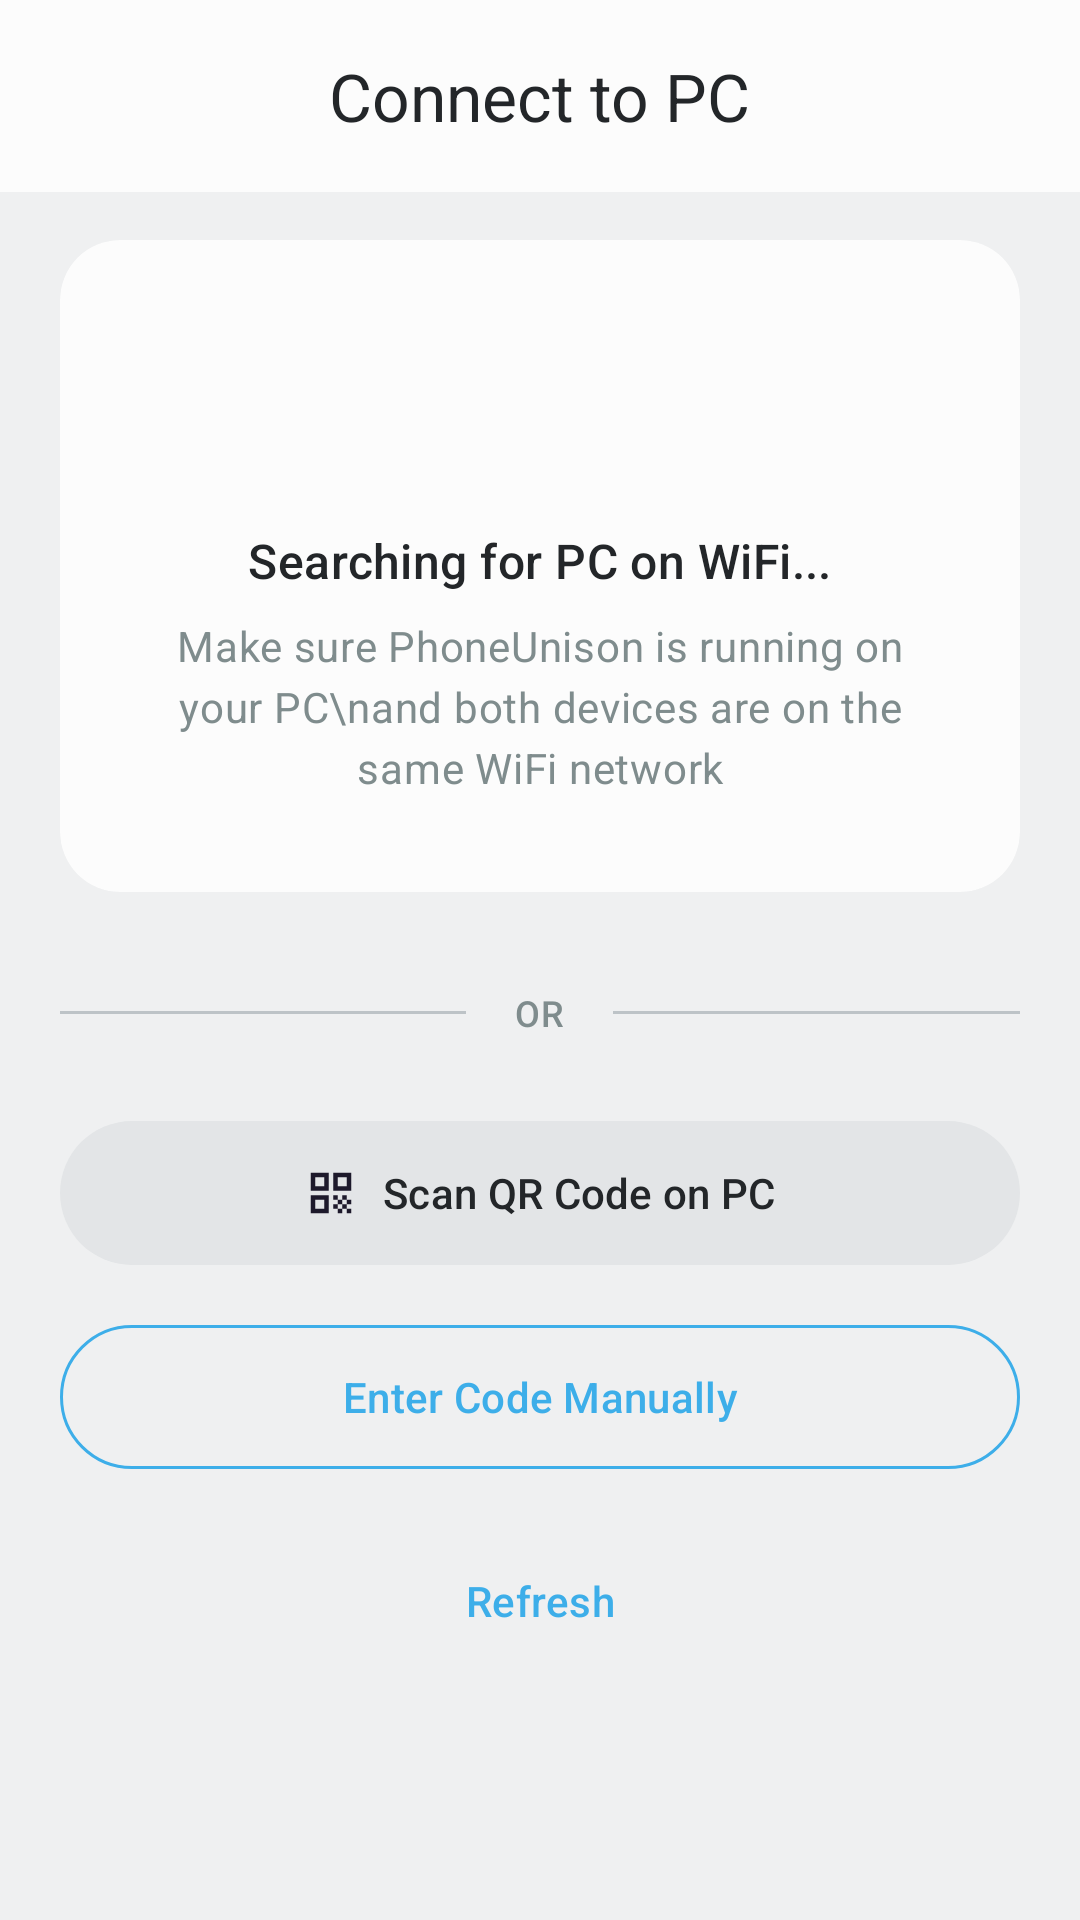

Write the Android layout XML for this screen, with the resource values it uses.
<!-- AndroidManifest.xml: activity theme Theme.PhoneUnison -->
<!-- res/layout/activity_pairing.xml -->
<?xml version="1.0" encoding="utf-8"?>
<androidx.coordinatorlayout.widget.CoordinatorLayout
    xmlns:android="http://schemas.android.com/apk/res/android"
    xmlns:app="http://schemas.android.com/apk/res-auto"
    xmlns:tools="http://schemas.android.com/tools"
    android:layout_width="match_parent"
    android:layout_height="match_parent"
    android:fitsSystemWindows="true"
    tools:context=".ui.PairingActivity">

    <com.google.android.material.appbar.AppBarLayout
        android:layout_width="match_parent"
        android:layout_height="wrap_content"
        android:background="?attr/colorSurface"
        app:elevation="0dp">

        <com.google.android.material.appbar.MaterialToolbar
            android:id="@+id/toolbar"
            android:layout_width="match_parent"
            android:layout_height="?attr/actionBarSize"
            app:navigationIcon="@drawable/ic_back"
            app:title="Connect to PC"
            app:titleCentered="true" />

    </com.google.android.material.appbar.AppBarLayout>

    <androidx.core.widget.NestedScrollView
        android:layout_width="match_parent"
        android:layout_height="match_parent"
        app:layout_behavior="@string/appbar_scrolling_view_behavior">

        <LinearLayout
            android:layout_width="match_parent"
            android:layout_height="wrap_content"
            android:orientation="vertical"
            android:paddingHorizontal="20dp"
            android:paddingTop="16dp"
            android:paddingBottom="32dp">

            
            <com.google.android.material.card.MaterialCardView
                android:layout_width="match_parent"
                android:layout_height="wrap_content"
                style="@style/PhoneUnison.Card"
                app:cardBackgroundColor="?colorSurface">

                <LinearLayout
                    android:layout_width="match_parent"
                    android:layout_height="wrap_content"
                    android:orientation="vertical"
                    android:gravity="center"
                    android:padding="32dp">

                    <ProgressBar
                        android:id="@+id/progressDiscovery"
                        android:layout_width="48dp"
                        android:layout_height="48dp"
                        android:indeterminate="true"
                        android:indeterminateTint="?colorPrimary" />

                    <TextView
                        android:id="@+id/tvDiscoveryStatus"
                        android:layout_width="wrap_content"
                        android:layout_height="wrap_content"
                        android:layout_marginTop="16dp"
                        android:text="Searching for PC on WiFi..."
                        android:textAppearance="@style/TextAppearance.Material3.TitleMedium"
                        android:textColor="?android:textColorPrimary" />

                    <TextView
                        android:id="@+id/tvDiscoveryHint"
                        android:layout_width="wrap_content"
                        android:layout_height="wrap_content"
                        android:layout_marginTop="8dp"
                        android:text="Make sure PhoneUnison is running on your PC\nand both devices are on the same WiFi network"
                        android:textAppearance="@style/TextAppearance.Material3.BodyMedium"
                        android:textColor="?android:textColorSecondary"
                        android:gravity="center"
                        android:lineSpacingExtra="4dp" />

                </LinearLayout>

            </com.google.android.material.card.MaterialCardView>

            
            <TextView
                android:id="@+id/tvDevicesHeader"
                android:layout_width="wrap_content"
                android:layout_height="wrap_content"
                android:layout_marginTop="24dp"
                android:layout_marginBottom="12dp"
                android:text="Available PCs"
                android:textAppearance="@style/TextAppearance.Material3.TitleSmall"
                android:textColor="?android:textColorSecondary"
                android:visibility="gone" />

            <androidx.recyclerview.widget.RecyclerView
                android:id="@+id/rvDevices"
                android:layout_width="match_parent"
                android:layout_height="wrap_content"
                android:visibility="gone"
                tools:itemCount="2"
                tools:listitem="@layout/item_discovered_device" />

            
            <LinearLayout
                android:layout_width="match_parent"
                android:layout_height="wrap_content"
                android:layout_marginTop="32dp"
                android:orientation="horizontal"
                android:gravity="center_vertical">

                <View
                    android:layout_width="0dp"
                    android:layout_height="1dp"
                    android:layout_weight="1"
                    android:background="?colorOutline" />

                <TextView
                    android:layout_width="wrap_content"
                    android:layout_height="wrap_content"
                    android:layout_marginHorizontal="16dp"
                    android:text="OR"
                    android:textAppearance="@style/TextAppearance.Material3.LabelMedium"
                    android:textColor="?android:textColorSecondary" />

                <View
                    android:layout_width="0dp"
                    android:layout_height="1dp"
                    android:layout_weight="1"
                    android:background="?colorOutline" />

            </LinearLayout>

            
            <com.google.android.material.button.MaterialButton
                android:id="@+id/btnScanQR"
                style="@style/PhoneUnison.Button.Tonal"
                android:layout_width="match_parent"
                android:layout_height="56dp"
                android:layout_marginTop="24dp"
                android:text="Scan QR Code on PC"
                android:textAllCaps="false"
                app:cornerRadius="28dp"
                app:icon="@drawable/ic_qr_code"
                app:iconGravity="textStart"
                app:iconPadding="8dp" />

            
            <com.google.android.material.button.MaterialButton
                android:id="@+id/btnManualEntry"
                style="@style/Widget.Material3.Button.OutlinedButton"
                android:layout_width="match_parent"
                android:layout_height="56dp"
                android:layout_marginTop="12dp"
                android:text="Enter Code Manually"
                android:textAllCaps="false"
                app:cornerRadius="28dp"
                app:icon="@drawable/ic_settings"
                app:iconGravity="textStart"
                app:iconPadding="8dp"
                app:strokeColor="?colorPrimary" />

            
            <com.google.android.material.button.MaterialButton
                android:id="@+id/btnRefresh"
                style="@style/Widget.Material3.Button.TextButton"
                android:layout_width="wrap_content"
                android:layout_height="wrap_content"
                android:layout_gravity="center"
                android:layout_marginTop="16dp"
                android:text="Refresh"
                android:textAllCaps="false" />

        </LinearLayout>

    </androidx.core.widget.NestedScrollView>

</androidx.coordinatorlayout.widget.CoordinatorLayout>
<!-- res/layout/item_discovered_device.xml (included above) -->
<?xml version="1.0" encoding="utf-8"?>
<com.google.android.material.card.MaterialCardView
    xmlns:android="http://schemas.android.com/apk/res/android"
    xmlns:app="http://schemas.android.com/apk/res-auto"
    android:layout_width="match_parent"
    android:layout_height="wrap_content"
    android:layout_marginBottom="12dp"
    android:clickable="true"
    android:focusable="true"
    app:cardBackgroundColor="?colorSurface"
    app:cardCornerRadius="16dp"
    app:cardElevation="0dp"
    app:strokeColor="?colorOutline"
    app:strokeWidth="1dp"
    app:rippleColor="?colorPrimary">

    <LinearLayout
        android:layout_width="match_parent"
        android:layout_height="wrap_content"
        android:orientation="horizontal"
        android:padding="16dp"
        android:gravity="center_vertical">

        
        <ImageView
            android:layout_width="48dp"
            android:layout_height="48dp"
            android:src="@drawable/ic_computer"
            android:background="@drawable/circle_accent"
            android:padding="12dp"
            app:tint="@android:color/white"
            android:contentDescription="Computer" />

        
        <LinearLayout
            android:layout_width="0dp"
            android:layout_height="wrap_content"
            android:layout_weight="1"
            android:layout_marginStart="16dp"
            android:orientation="vertical">

            <TextView
                android:id="@+id/tvDeviceName"
                android:layout_width="wrap_content"
                android:layout_height="wrap_content"
                android:text="Windows PC"
                android:textAppearance="@style/TextAppearance.Material3.TitleMedium"
                android:textColor="?android:textColorPrimary" />

            <TextView
                android:id="@+id/tvDeviceAddress"
                android:layout_width="wrap_content"
                android:layout_height="wrap_content"
                android:layout_marginTop="2dp"
                android:text="192.168.1.100"
                android:textAppearance="@style/TextAppearance.Material3.BodySmall"
                android:textColor="?android:textColorSecondary" />

        </LinearLayout>

        
        <ImageView
            android:layout_width="24dp"
            android:layout_height="24dp"
            android:src="@drawable/ic_arrow_forward"
            app:tint="?colorPrimary"
            android:contentDescription="Connect" />

    </LinearLayout>

</com.google.android.material.card.MaterialCardView>
<!-- resources referenced by this layout -->
<resources>
  <!-- drawable circle_accent (drawable) -->
  <?xml version="1.0" encoding="utf-8"?>
  <shape xmlns:android="http://schemas.android.com/apk/res/android"
      android:shape="oval">
      <gradient
          android:startColor="#4FCBE0"
          android:endColor="#3DAEE9"
          android:angle="135" />
  </shape>
  <!-- drawable ic_computer (drawable) -->
  <?xml version="1.0" encoding="utf-8"?>
  <vector xmlns:android="http://schemas.android.com/apk/res/android"
      android:width="24dp"
      android:height="24dp"
      android:viewportWidth="24"
      android:viewportHeight="24">
      <path
          android:fillColor="#000000"
          android:pathData="M20,18c1.1,0 2,-0.9 2,-2V6c0,-1.1 -0.9,-2 -2,-2H4C2.9,4 2,4.9 2,6v10c0,1.1 0.9,2 2,2H0v2h24v-2h-4zM4,6h16v10H4V6z"/>
  </vector>
  <!-- drawable ic_qr_code (drawable) -->
  <?xml version="1.0" encoding="utf-8"?>
  <vector xmlns:android="http://schemas.android.com/apk/res/android"
      android:width="24dp"
      android:height="24dp"
      android:viewportWidth="24"
      android:viewportHeight="24">
      <path
          android:fillColor="#000000"
          android:pathData="M3,11h8V3H3v8zm2,-6h4v4H5V5zM13,3v8h8V3h-8zm6,6h-4V5h4v4zM3,21h8v-8H3v8zm2,-6h4v4H5v-4zM13,13h2v2h-2zM15,15h2v2h-2zM13,17h2v2h-2zM17,13h2v2h-2zM19,15h2v2h-2zM17,17h2v2h-2zM15,19h2v2h-2zM19,19h2v2h-2z"/>
  </vector>
  <style name="PhoneUnison.Button.Tonal" parent="Widget.Material3.Button.TonalButton">
          <item name="android:textColor">@color/text_primary</item>
          <item name="backgroundTint">@color/surface_variant</item>
          <item name="cornerRadius">24dp</item>
      </style>
  <style name="PhoneUnison.Card" parent="Widget.Material3.CardView.Filled">
          <item name="cardBackgroundColor">@color/card_background</item>
          <item name="cardCornerRadius">20dp</item>
          <item name="cardElevation">0dp</item>
      </style>
  <color name="text_primary">#232629</color>
  <color name="surface_variant">#E3E5E7</color>
  <color name="card_background">#FFFFFF</color>
  <color name="primary">#3DAEE9</color>
  <color name="primary_variant">#2D9ED9</color>
  <color name="on_primary">#FFFFFF</color>
  <color name="background">#EFF0F1</color>
  <color name="surface">#FCFCFC</color>
  <color name="on_surface">#232629</color>
  <color name="text_secondary">#7F8C8D</color>
  <color name="on_background">#232629</color>
  <color name="outline">#BDC3C7</color>
  <color name="error">#DA4453</color>
  <style name="PhoneUnison.Button" parent="Widget.Material3.Button">
          <item name="android:textColor">@color/button_primary_text</item>
          <item name="backgroundTint">@color/button_primary_bg</item>
          <item name="cornerRadius">28dp</item>
          <item name="android:paddingTop">12dp</item>
          <item name="android:paddingBottom">12dp</item>
      </style>
  <style name="PhoneUnison.Button.Outlined" parent="Widget.Material3.Button.OutlinedButton">
          <item name="android:textColor">@color/primary</item>
          <item name="strokeColor">@color/primary</item>
          <item name="cornerRadius">24dp</item>
      </style>
  <color name="button_primary_text">#FFFFFF</color>
  <color name="button_primary_bg">#3DAEE9</color>
</resources>
